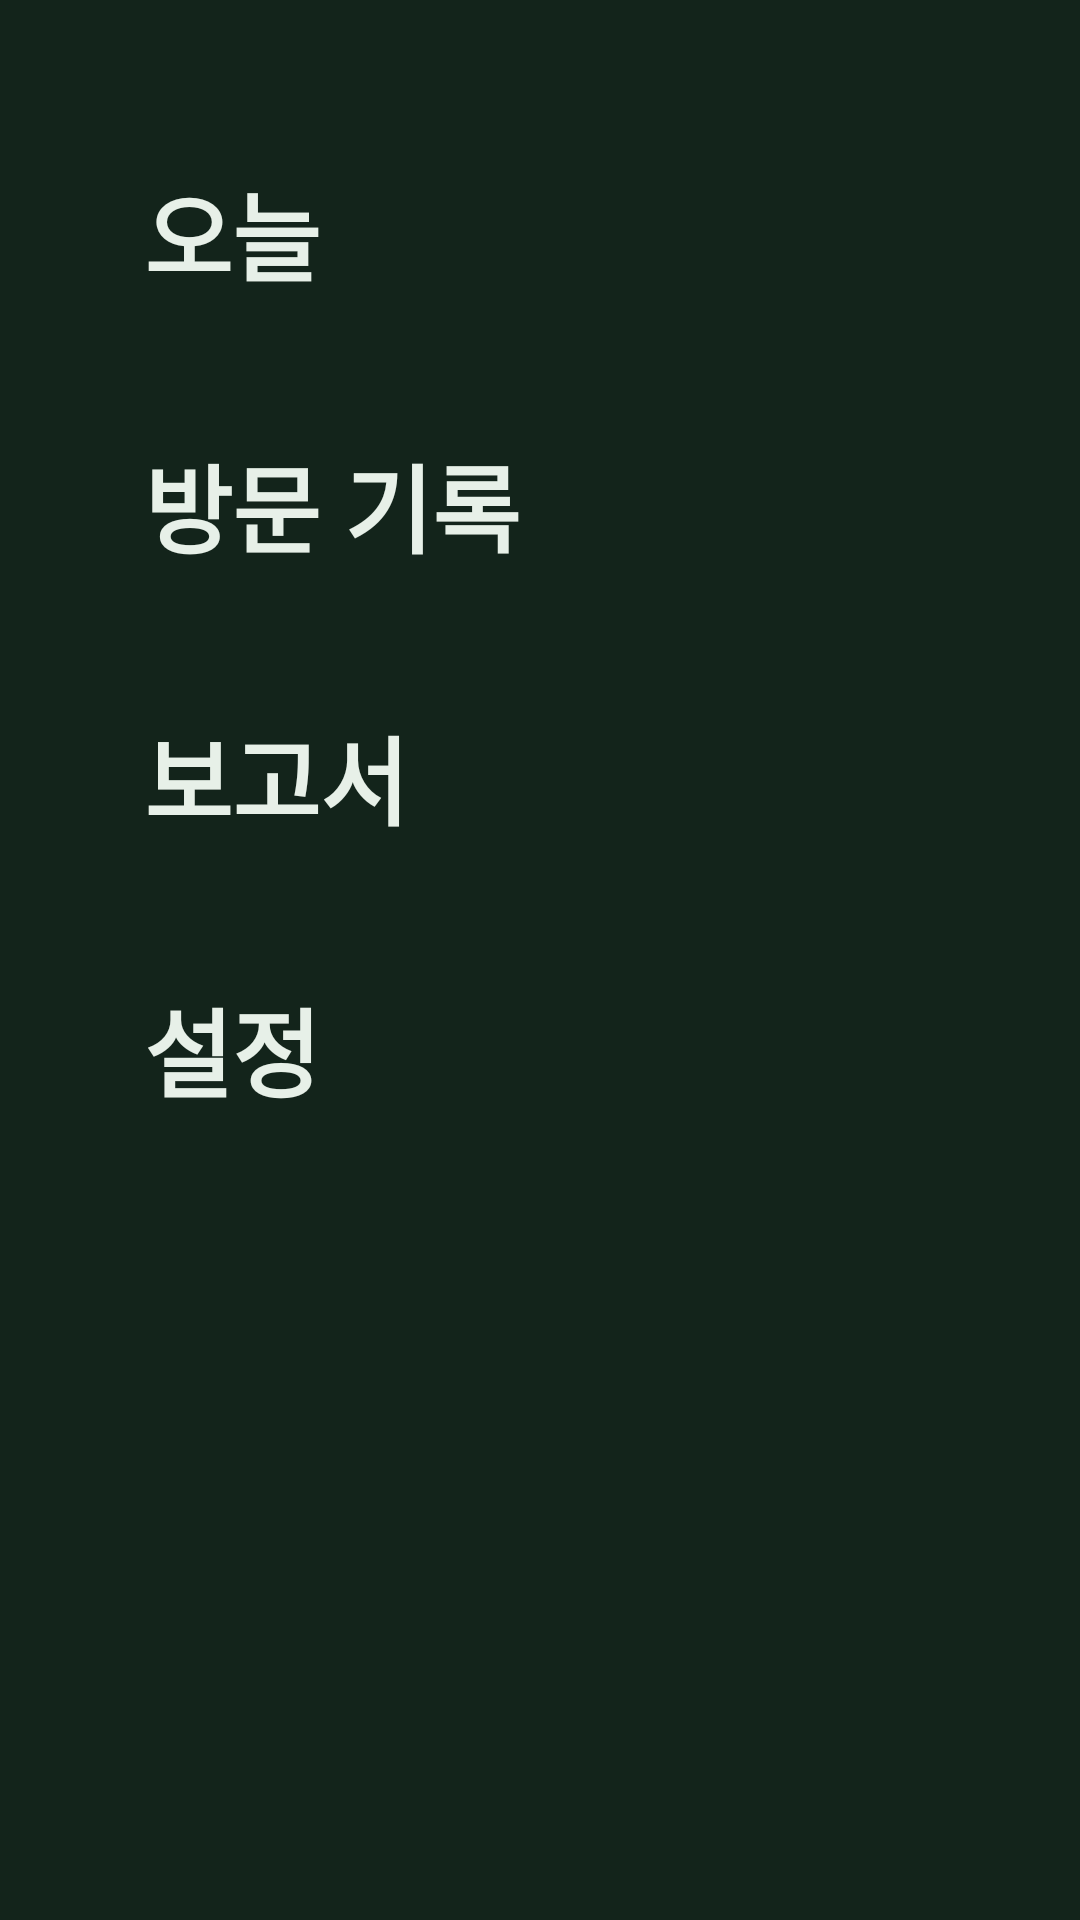

Reconstruct the res/layout file that produces this screen, plus the resources it refers to.
<!-- AndroidManifest.xml: application theme Theme.TagoBogo -->
<!-- res/layout/view_rail.xml -->
<?xml version="1.0" encoding="utf-8"?>
<LinearLayout xmlns:android="http://schemas.android.com/apk/res/android"
    android:id="@+id/rail"
    android:layout_width="@dimen/tb_rail_w"
    android:layout_height="match_parent"
    android:orientation="vertical"
    android:background="@color/tb_rail"
    android:paddingStart="24dp"
    android:paddingEnd="24dp"
    android:paddingTop="32dp"
    android:paddingBottom="32dp">

    <TextView
        android:id="@+id/rail_today"
        style="@style/Tb.Rail.Item"
        android:text="@string/nav_today" />

    <TextView
        android:id="@+id/rail_stops"
        style="@style/Tb.Rail.Item"
        android:text="@string/nav_stops" />

    <TextView
        android:id="@+id/rail_report"
        style="@style/Tb.Rail.Item"
        android:text="@string/nav_report" />

    <TextView
        android:id="@+id/rail_settings"
        style="@style/Tb.Rail.Item"
        android:text="@string/nav_settings" />

</LinearLayout>
<!-- resources referenced by this layout -->
<resources>
  <color name="tb_rail">#FF13241B</color>
  <dimen name="tb_rail_w">300dp</dimen>
  <string name="nav_report">보고서</string>
  <string name="nav_settings">설정</string>
  <string name="nav_stops">방문 기록</string>
  <string name="nav_today">오늘</string>
  <style name="Tb.Rail.Item" parent="">
          <item name="android:layout_width">match_parent</item>
          <item name="android:layout_height">wrap_content</item>
          <item name="android:paddingStart">24dp</item>
          <item name="android:paddingEnd">24dp</item>
          <item name="android:paddingTop">22dp</item>
          <item name="android:paddingBottom">22dp</item>
          <item name="android:textSize">32sp</item>
          <item name="android:textColor">@color/tb_rail_ink</item>
          <item name="android:textStyle">bold</item>
          <item name="android:focusable">true</item>
          <item name="android:clickable">true</item>
      </style>
  <style name="Theme.TagoBogo" parent="android:Theme.DeviceDefault.NoActionBar">
          <item name="android:windowBackground">@color/tb_bg</item>
      </style>
  <color name="tb_rail_ink">#FFE7F0E8</color>
  <color name="tb_bg">#FFF3F6F2</color>
</resources>
